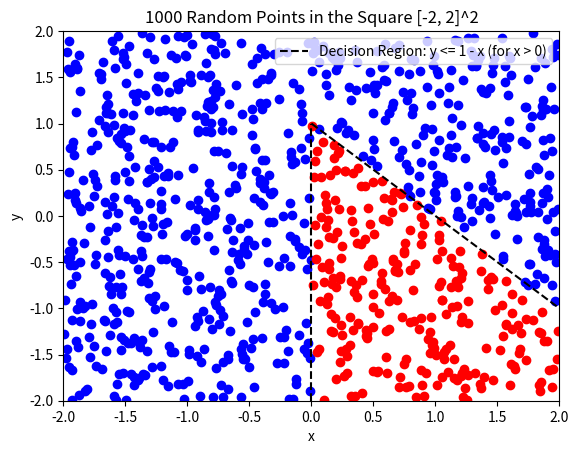

Write the Python code that produced this figure.
"""
# [redacted]
"""
import random
import matplotlib.pyplot as plt
import numpy as np

x_points = [random.uniform(-2, 2) for _ in range(1000)]
y_points = [random.uniform(-2, 2) for _ in range(1000)]

def step_function(x):
    return 1 if x >= 0 else 0


def neuron1(x, y):
    weights = np.array([1, -1])
    bias = 1
    return step_function(x * weights[0] + y * weights[1] + bias)

def neuron2(x, y):
    weights = np.array([-1, -1])
    bias = 1
    return step_function(x * weights[0] + y * weights[1] + bias)

def neuron3(x):
    weights = np.array([-1])
    bias = 0
    return step_function(x * weights[0] + bias)

def neuron4(h0, h1, h2):
    weights = np.array([1, 1, -1])
    bias = -1.5
    return step_function(h0 * weights[0] + h1 * weights[1] + h2 * weights[2] + bias)

plt.xlim(-2, 2)
plt.ylim(-2, 2)
plt.xlabel('x')
plt.ylabel('y')
plt.title("1000 Random Points in the Square [-2, 2]^2")

for x, y in zip(x_points, y_points):
    result = neuron4(neuron1(x, y), neuron2(x, y), neuron3(x))
    if result == 1:
        plt.plot(x, y, 'ro')
    else:
        plt.plot(x, y, 'bo')


x_c = np.linspace(0, 2, 200)
y_c = 1-x_c

x_second = np.linspace(0, 0, 200)
y_second = np.linspace(-2, 1, 200)
plt.plot(x_c, y_c, 'k--', label='Decision Region: y <= 1 - x (for x > 0)')
plt.plot(x_second, y_second, 'k--')
plt.legend()


plt.show()
